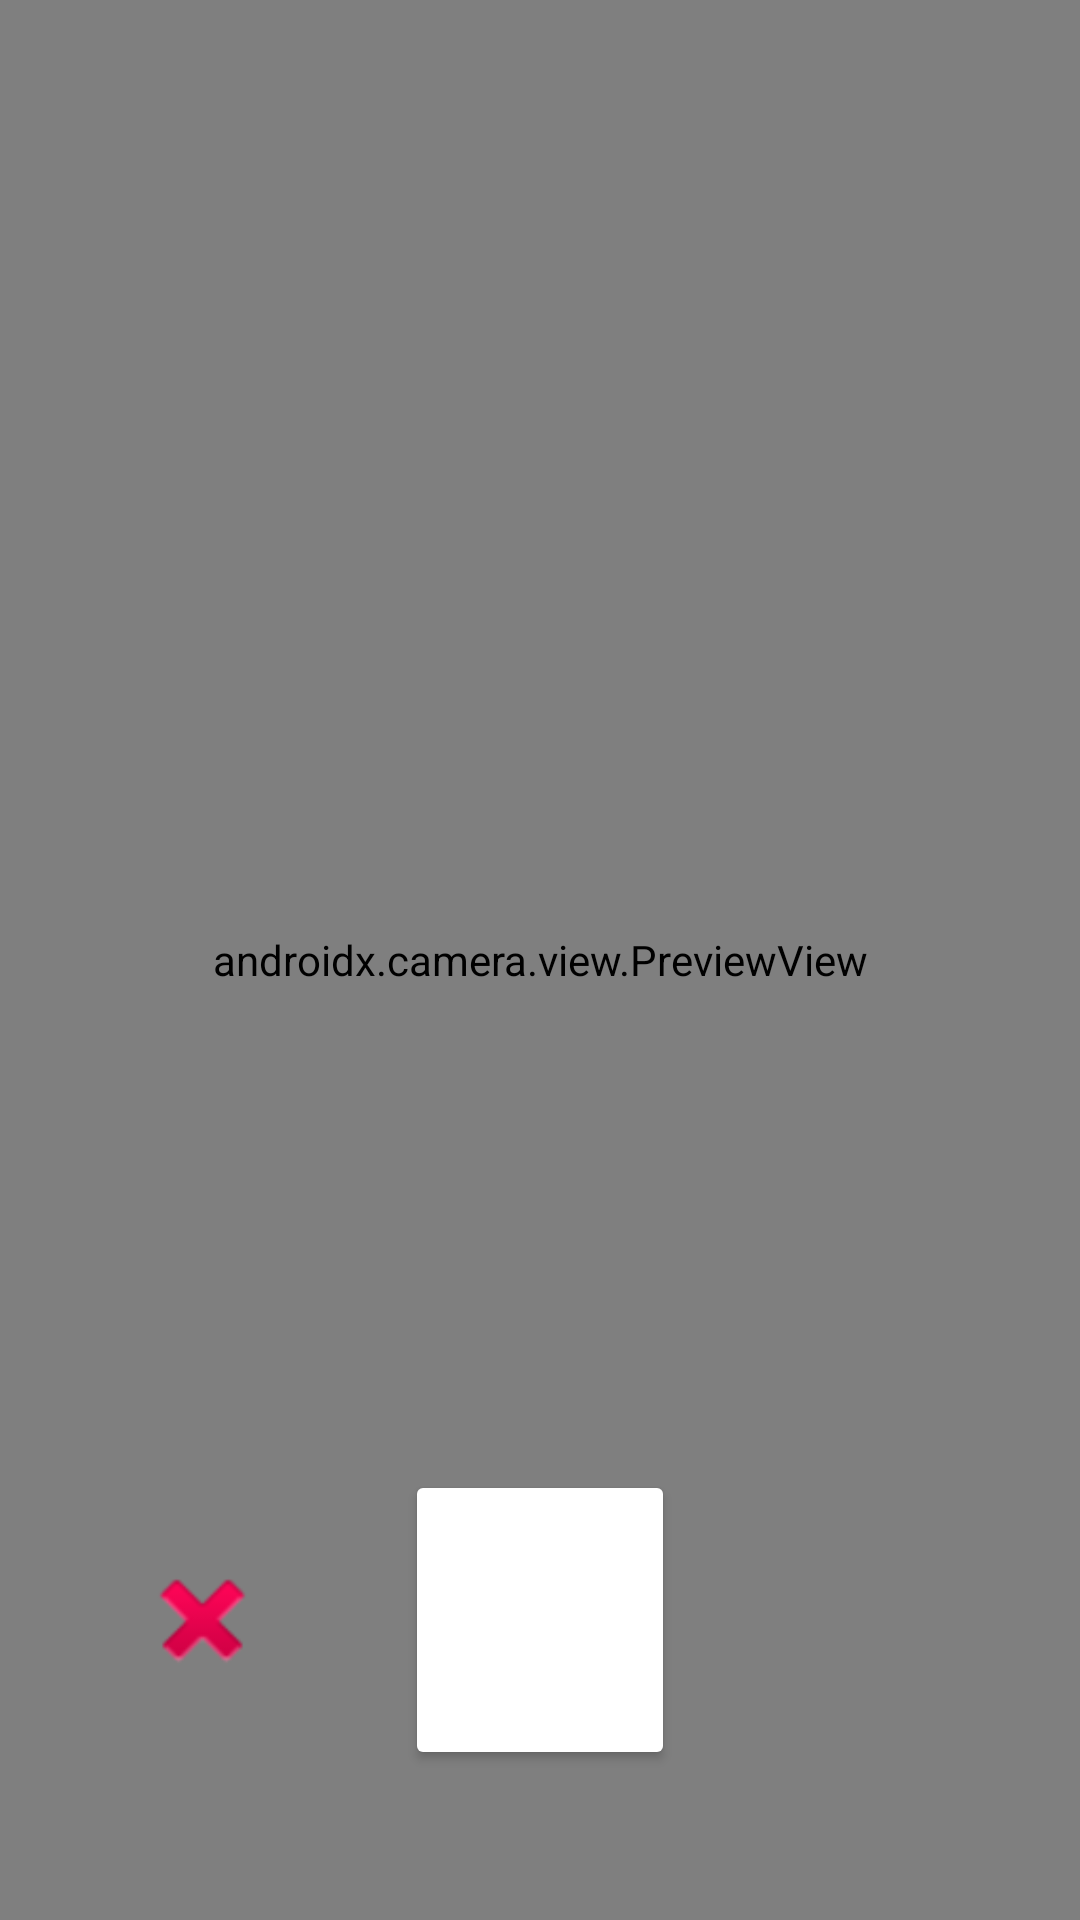

Here is an Android app screen rendered from its layout file. Give the layout XML and the strings, colors and styles it references.
<!-- AndroidManifest.xml: application theme Theme.Lesson18 -->
<!-- res/layout/activity_take_photo.xml -->
<?xml version="1.0" encoding="utf-8"?>
<androidx.constraintlayout.widget.ConstraintLayout xmlns:android="http://schemas.android.com/apk/res/android"
    xmlns:app="http://schemas.android.com/apk/res-auto"
    xmlns:tools="http://schemas.android.com/tools"
    android:id="@+id/main"
    android:layout_width="match_parent"
    android:layout_height="match_parent"
    tools:context=".presentation.TakePhotoActivity">

    <ImageButton
        android:id="@+id/undo_button"
        android:layout_width="45dp"
        android:layout_height="50dp"
        android:elevation="10dp"
        android:background="@android:color/transparent"
        app:srcCompat="@android:drawable/ic_delete"
        app:layout_constraintLeft_toLeftOf="parent"
        app:layout_constraintRight_toLeftOf="@id/button"
        app:layout_constraintTop_toTopOf="@id/button"
        android:scaleType="fitCenter"
        app:layout_constraintBottom_toBottomOf="@id/button"/>

    <androidx.camera.view.PreviewView
        android:id="@+id/view_finder"
        android:layout_width="0dp"
        android:layout_height="0dp"
        app:layout_constraintStart_toStartOf="parent"
        app:layout_constraintEnd_toEndOf="parent"
        app:layout_constraintBottom_toBottomOf="parent"
        app:layout_constraintTop_toTopOf="parent">

    </androidx.camera.view.PreviewView>

    <Button
        android:id="@+id/button"
        android:layout_width="90dp"
        android:layout_height="100dp"
        app:layout_constraintBottom_toBottomOf="parent"
        app:layout_constraintStart_toStartOf="parent"
        app:layout_constraintEnd_toEndOf="parent"
        android:backgroundTint="@color/white"
        android:layout_marginBottom="50dp"/>

</androidx.constraintlayout.widget.ConstraintLayout>
<!-- resources referenced by this layout -->
<resources>
  <style name="Theme.Lesson18" parent="Base.Theme.Lesson18" />
  <style name="Base.Theme.Lesson18" parent="Theme.Material3.DayNight.NoActionBar">
          
          
      </style>
  <!-- not gathered from this repository: default colours our renderer supplied (Android Studio template values) -->
  <color name="white">#FFFFFFFF</color>
</resources>
